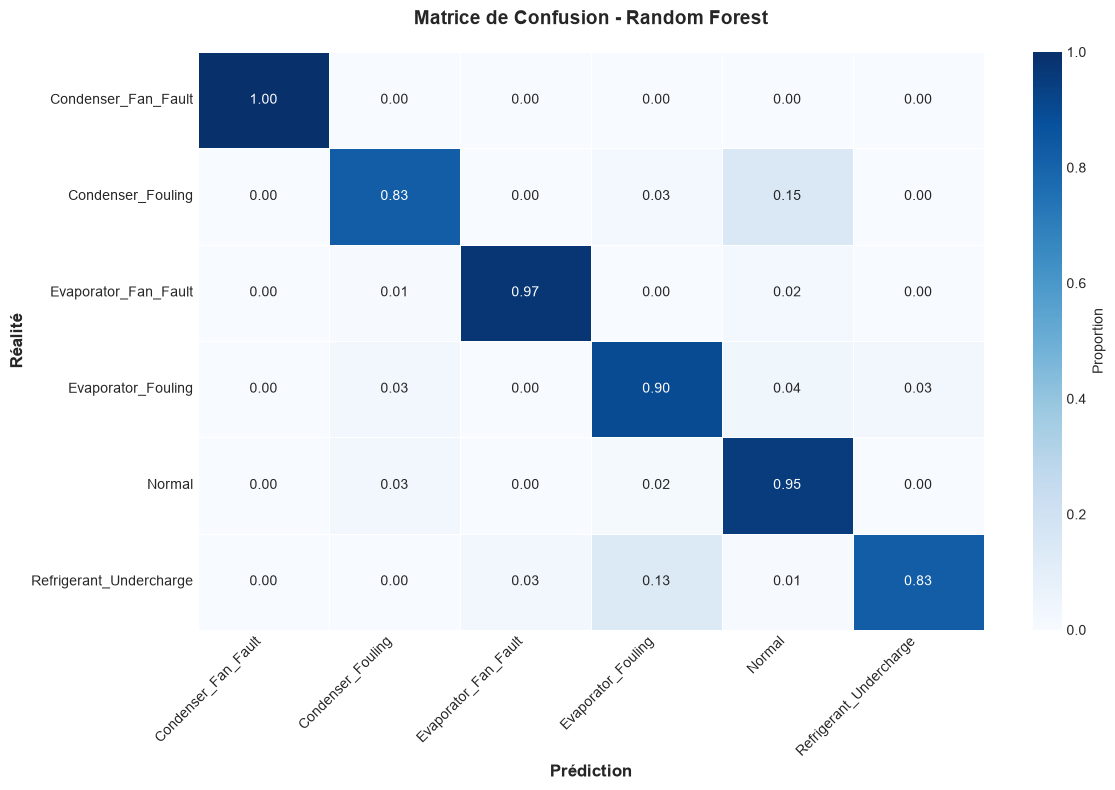

Source data for this figure (header and first rows):
, Condenser_Fan_Fault, Condenser_Fouling, Evaporator_Fan_Fault, Evaporator_Fouling, Normal, Refrigerant_Undercharge
Condenser_Fan_Fault, 1.0, 0.0, 0.0, 0.0, 0.0, 0.0
Condenser_Fouling, 0.0, 0.8267, 0.0, 0.02667, 0.1467, 0.0
Evaporator_Fan_Fault, 0.0, 0.006667, 0.9733, 0.0, 0.02, 0.0
Evaporator_Fouling, 0.0, 0.03111, 0.0, 0.8978, 0.04, 0.03111
Normal, 0.0, 0.03, 0.001667, 0.01833, 0.95, 0.0
Refrigerant_Undercharge, 0.0, 0.0, 0.03333, 0.1333, 0.006667, 0.8267
